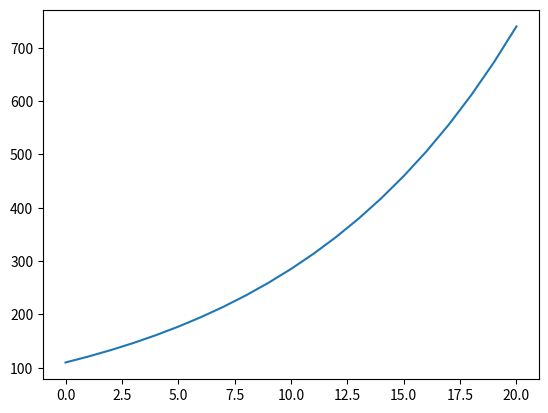

Recreate this plot in Python.
from matplotlib.pyplot import (plot, legend, show, xscale,
                               yscale, xlabel, ylabel, title)


def f(y, x):
    r = 0.1
    return r * y


def euler(xinit, tinit, tfinal, step, right):
    x = []
    y = []

    n = 1;
    x_next = 0;
    x_cur = xinit
    t_cur = tinit

    while t_cur <= tfinal:
        x_next = x_cur + step * right(x_cur, t_cur)
        x_cur = x_next
        x.append(t_cur)
        y.append(x_cur)
        t_cur = step * n
        n += 1
    print(x, y)
    plot(x, y)
    show()


euler(100, 0, 20, 1, f)